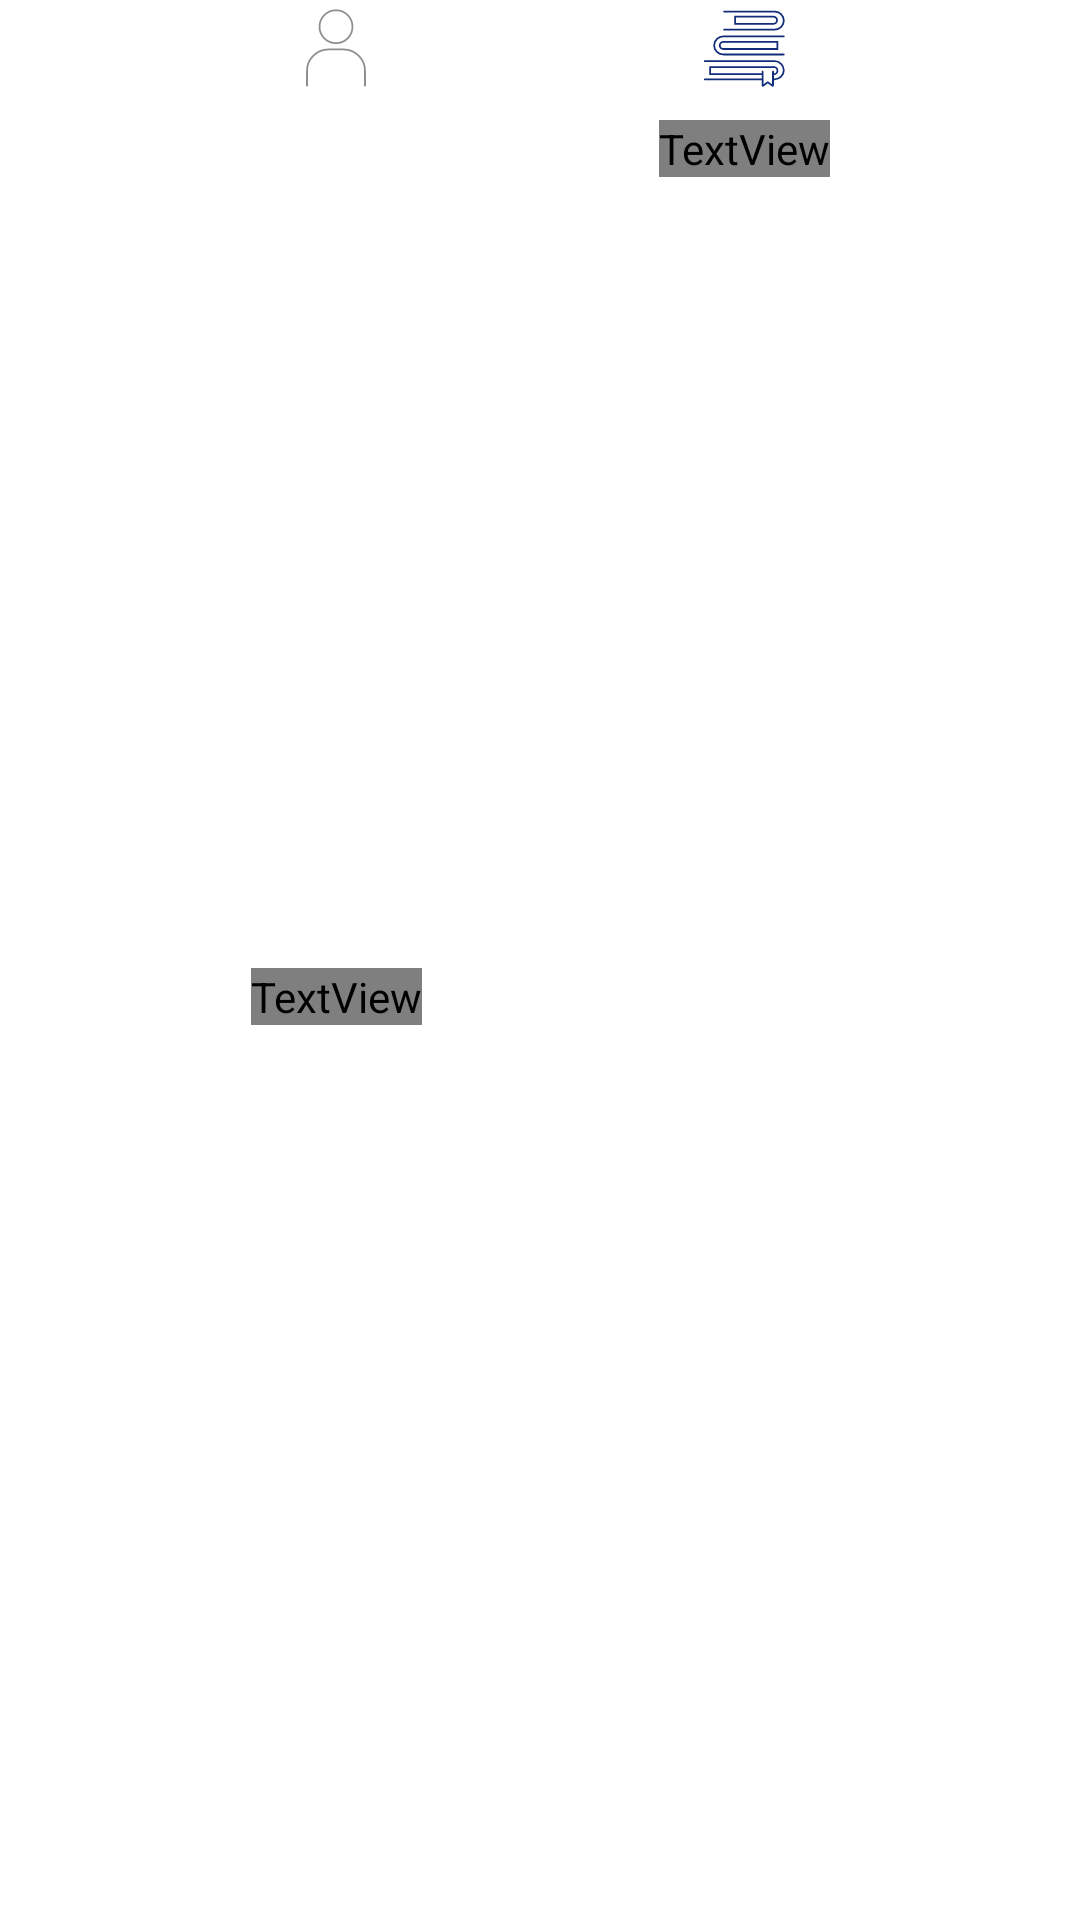

Reconstruct the res/layout file that produces this screen, plus the resources it refers to.
<!-- AndroidManifest.xml: application theme Theme.Nemsy -->
<!-- res/layout/bottom_navigation_law.xml -->
<?xml version="1.0" encoding="utf-8"?>
<androidx.constraintlayout.widget.ConstraintLayout xmlns:android="http://schemas.android.com/apk/res/android"
    xmlns:app="http://schemas.android.com/apk/res-auto"
    android:layout_width="match_parent"
    android:layout_height="wrap_content">

    <ImageButton
        android:id="@+id/mypage_icon"
        android:layout_width="32dp"
        android:layout_height="32dp"
        android:layout_marginStart="96dp"
        android:background="@android:color/transparent"
        android:padding="15dp"
        android:src="@drawable/mypage_icon_inactive"
        app:layout_constraintStart_toStartOf="parent"
        app:layout_constraintTop_toTopOf="parent" />

    <TextView
        android:id="@+id/mypage_txt"
        android:layout_width="wrap_content"
        android:layout_height="wrap_content"
        android:layout_marginTop="40dp"
        android:layout_marginBottom="16dp"
        android:text="내정보"
        android:fontFamily="@font/intel"
        android:textColor="@color/gray"
        app:layout_constraintBottom_toBottomOf="parent"
        app:layout_constraintEnd_toEndOf="@id/mypage_icon"
        app:layout_constraintStart_toStartOf="@id/mypage_icon"
        app:layout_constraintTop_toTopOf="@id/mypage_icon" />


    <ImageButton
        android:id="@+id/law_icon"
        android:layout_width="32dp"
        android:layout_height="32dp"
        android:layout_marginEnd="96dp"
        android:background="@android:color/transparent"
        android:padding="15dp"
        android:src="@drawable/law_icon_active"
        app:layout_constraintEnd_toEndOf="parent"
        app:layout_constraintTop_toTopOf="parent" />

    <TextView
        android:id="@+id/law"
        android:layout_width="wrap_content"
        android:layout_height="wrap_content"
        android:layout_marginTop="40dp"
        android:text="발의법률안"
        android:fontFamily="@font/intel"
        android:textColor="@color/primary"
        app:layout_constraintEnd_toEndOf="@id/law_icon"
        app:layout_constraintStart_toStartOf="@id/law_icon"
        app:layout_constraintTop_toTopOf="@id/law_icon" />

</androidx.constraintlayout.widget.ConstraintLayout>
<!-- resources referenced by this layout -->
<resources>
  <color name="gray">#8E8E8E</color>
  <color name="primary">#122E7B</color>
  <!-- drawable law_icon_active: vector/xml drawable (drawable-v24, 2002 chars, omitted) -->
  <!-- drawable mypage_icon_inactive (drawable-v24) -->
  <vector xmlns:android="http://schemas.android.com/apk/res/android"
      android:width="32dp"
      android:height="32dp"
      android:viewportWidth="1080"
      android:viewportHeight="1080">
    <path
        android:pathData="M213.6,964.8v-166.8c0,-133.7 108.4,-242.1 242.1,-242.1h168.5c133.7,0 242.1,108.4 242.1,242.1v166.8"
        android:strokeLineJoin="round"
        android:strokeWidth="20"
        android:fillColor="#00000000"
        android:strokeColor="#8e8e8e"
        android:strokeLineCap="round"/>
    <path
        android:pathData="M540,300.6m-185.4,0a185.4,185.4 0,1 1,370.8 0a185.4,185.4 0,1 1,-370.8 0"
        android:strokeLineJoin="round"
        android:strokeWidth="20"
        android:fillColor="#00000000"
        android:strokeColor="#8e8e8e"
        android:strokeLineCap="round"/>
  </vector>
  <style name="Theme.Nemsy" parent="Theme.MaterialComponents.DayNight.DarkActionBar">
          
          <item name="colorPrimary">@color/purple_500</item>
          <item name="colorPrimaryVariant">@color/purple_700</item>
          <item name="colorOnPrimary">@color/white</item>
          
          <item name="colorSecondary">@color/teal_200</item>
          <item name="colorSecondaryVariant">@color/teal_700</item>
          <item name="colorOnSecondary">@color/black</item>
          
          <item name="android:statusBarColor">?attr/colorPrimaryVariant</item>
          
      </style>
  <color name="purple_500">#FF6200EE</color>
  <color name="purple_700">#FF3700B3</color>
  <color name="white">#FFFFFFFF</color>
  <color name="teal_200">#FF03DAC5</color>
  <color name="teal_700">#FF018786</color>
  <color name="black">#FF000000</color>
</resources>
